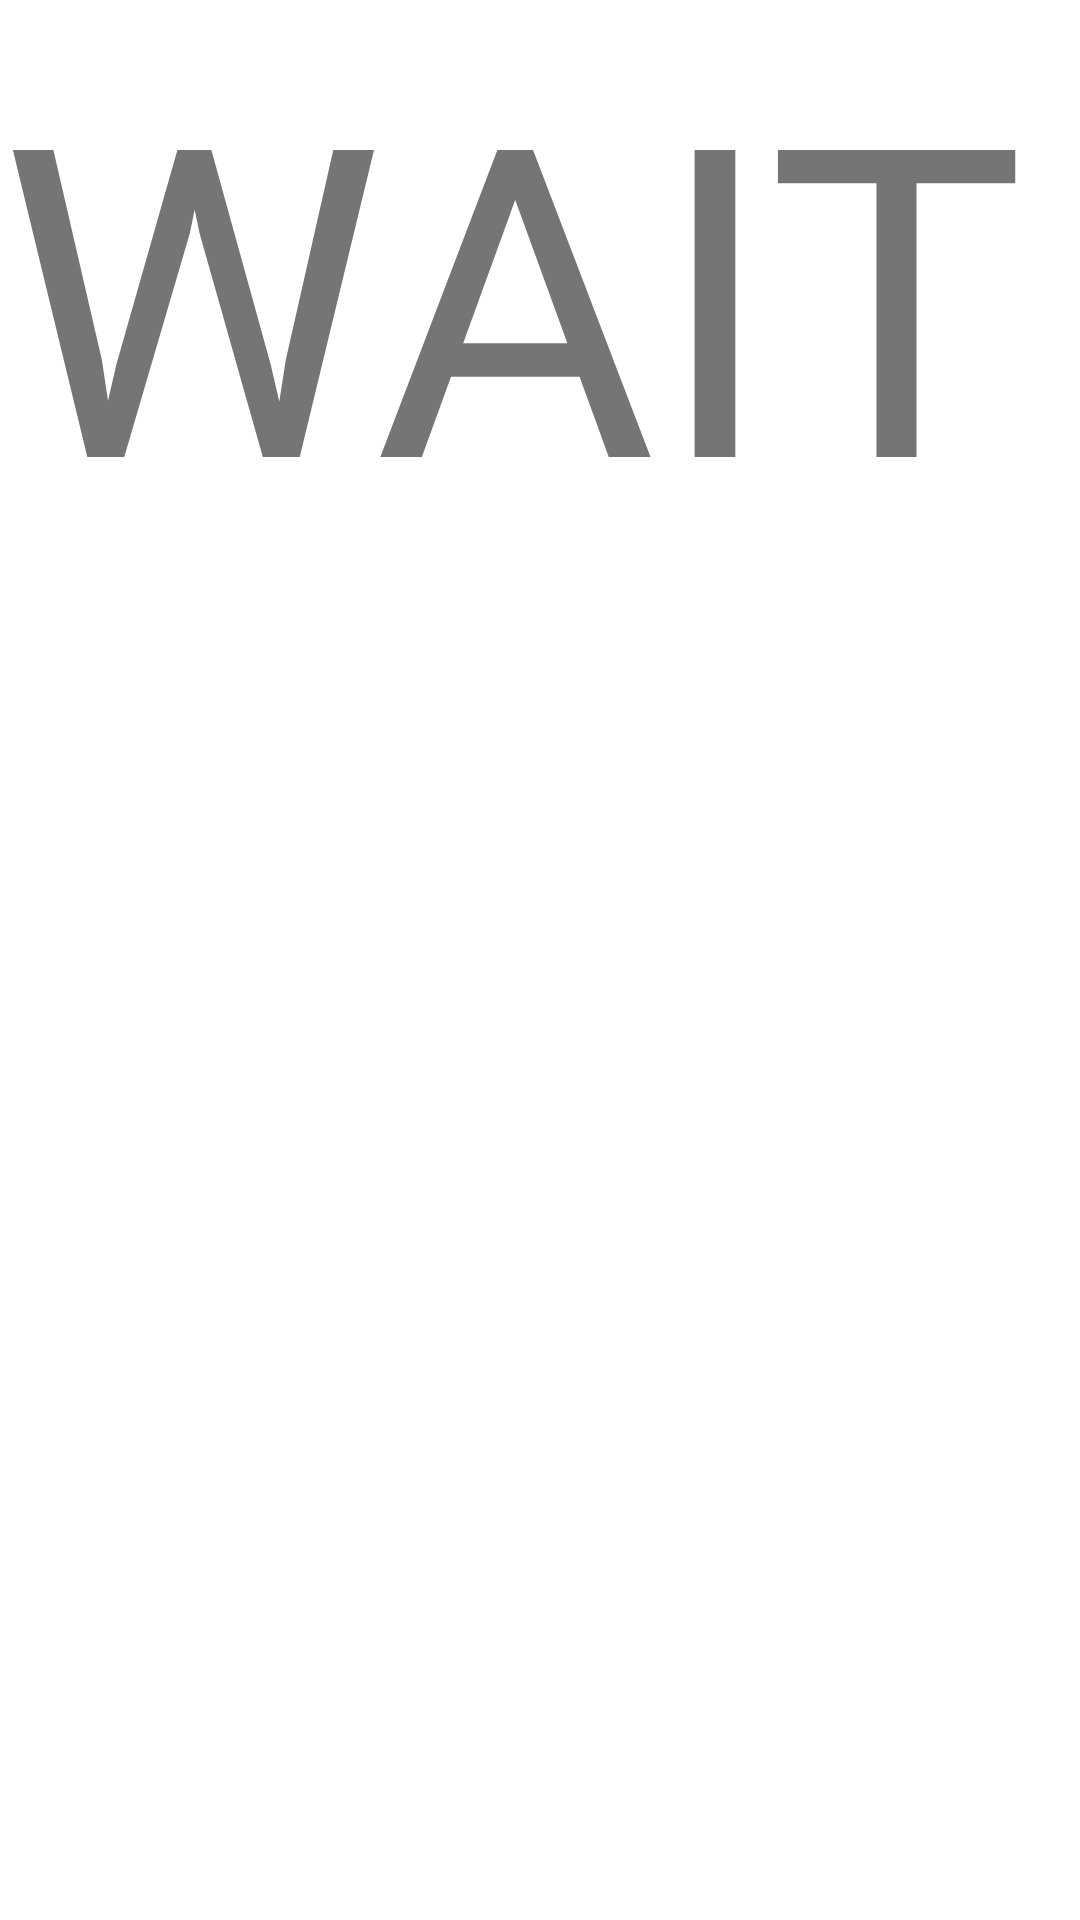

Reconstruct the res/layout file that produces this screen, plus the resources it refers to.
<!-- AndroidManifest.xml: fallback theme Theme.MaterialComponents.DayNight.NoActionBar -->
<!-- res/layout/fragment_login_wait.xml -->
<?xml version="1.0" encoding="utf-8"?>
<LinearLayout xmlns:android="http://schemas.android.com/apk/res/android"
              android:orientation="vertical"
              android:layout_width="match_parent"
              android:layout_height="match_parent"
              android:onClick="onClickToActivityStart"
    >

    <TextView
        android:layout_width="match_parent"
        android:layout_height="match_parent"
        android:text="WAIT"
        android:textSize="144sp"
        />
</LinearLayout>
<!-- resources referenced by this layout -->
<resources>

</resources>
